24-way image classification set "dataset" from GitHub (sbh69840/dataset); label vocabulary: cabbage, cauliflower, coconut, coconut forged, cotton, cotton forged, grapes, grapes forged, groundnut, groundnut forged, lemon, lemon forged, rice, rice forged, sugarcane, sugarcane forged, sunflower, sunflower forged, tomato, tomato forged, watermelon, watermelon forged, wheat, wheat forged.

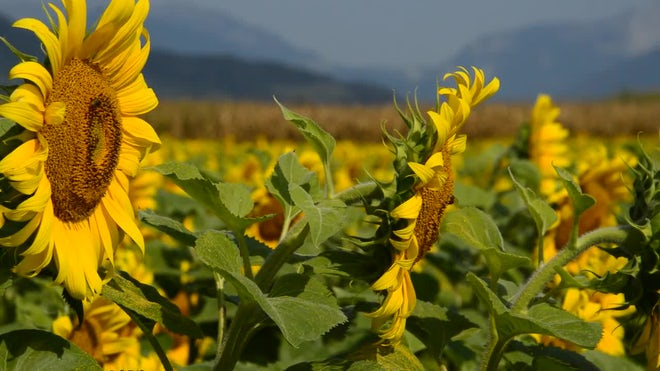
Label: sunflower

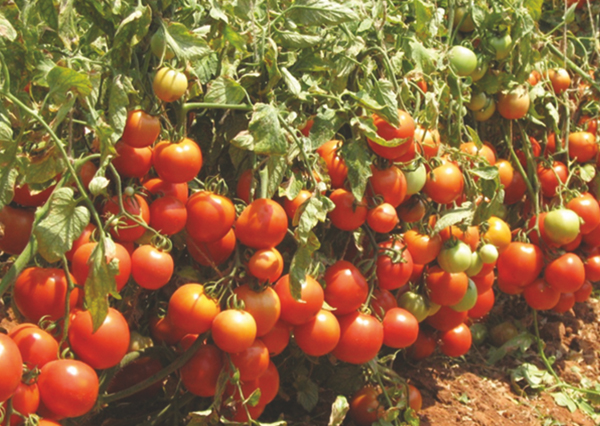
Label: tomato forged

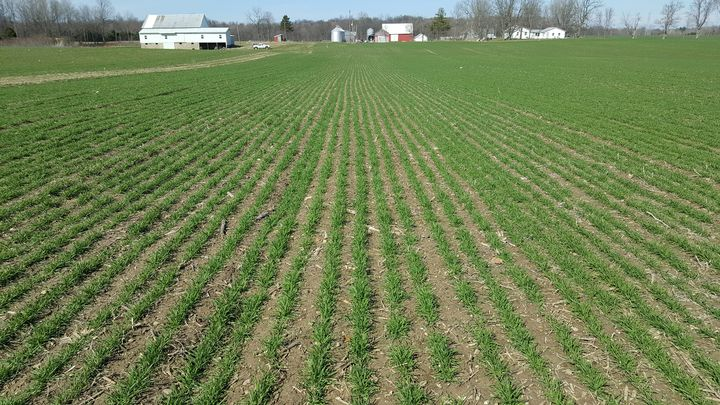
Label: wheat

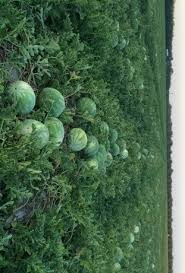
Label: watermelon

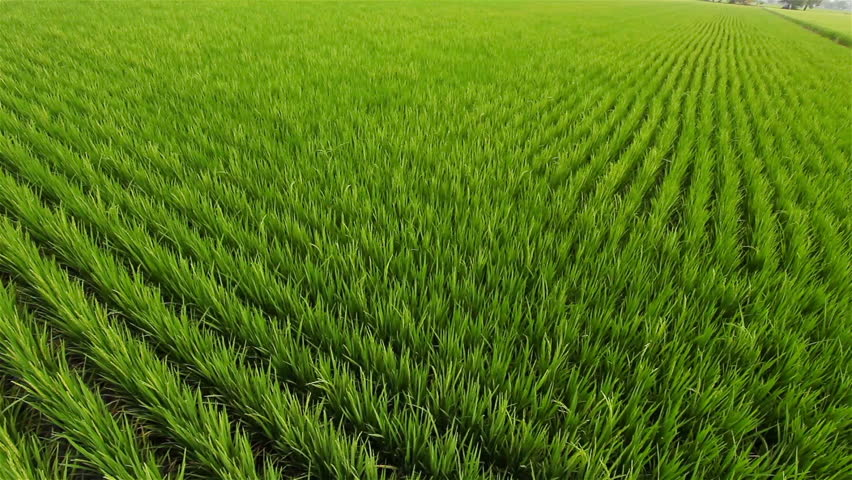
Label: rice

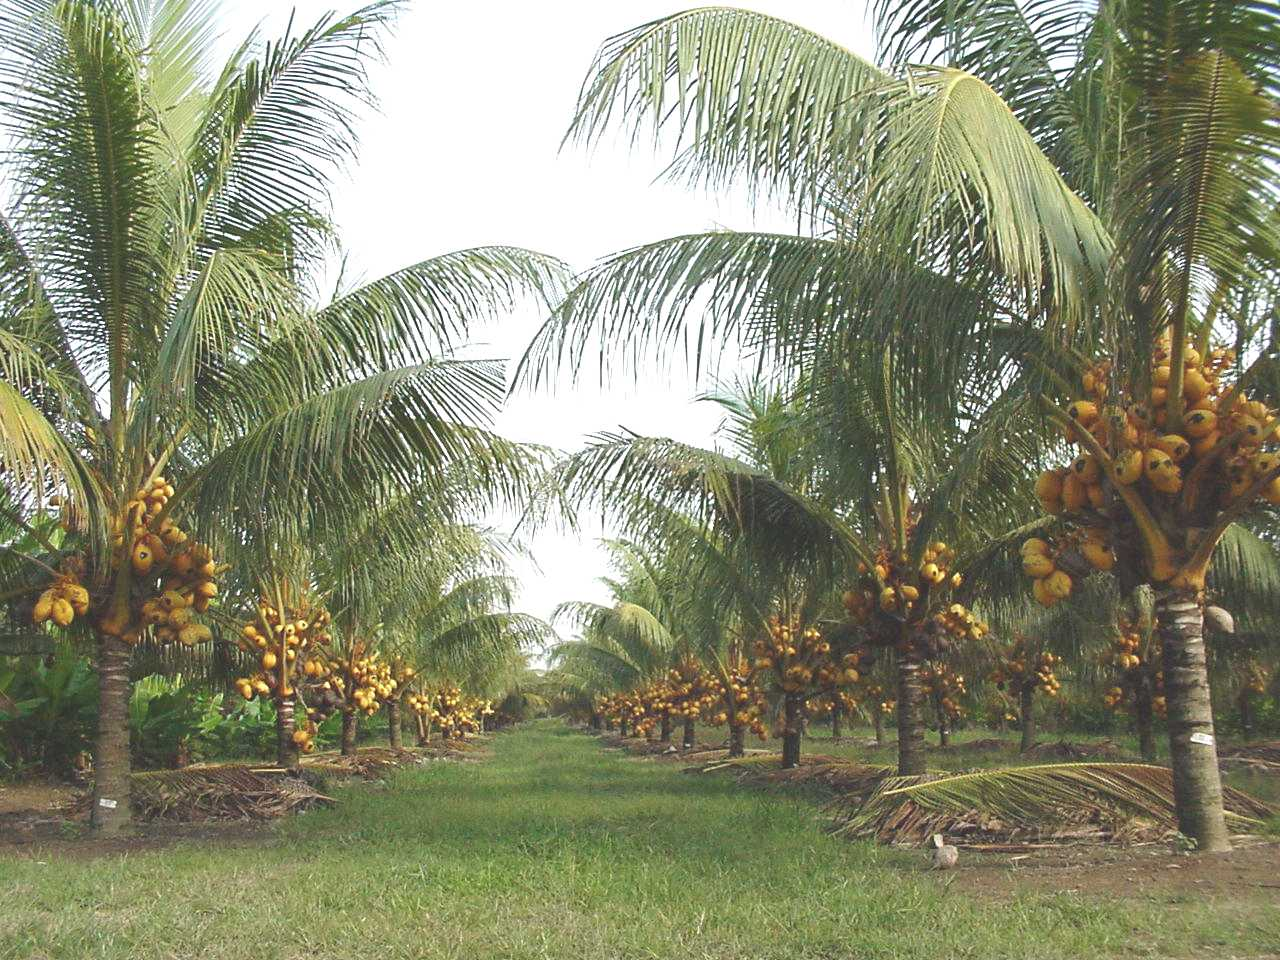
Label: coconut
